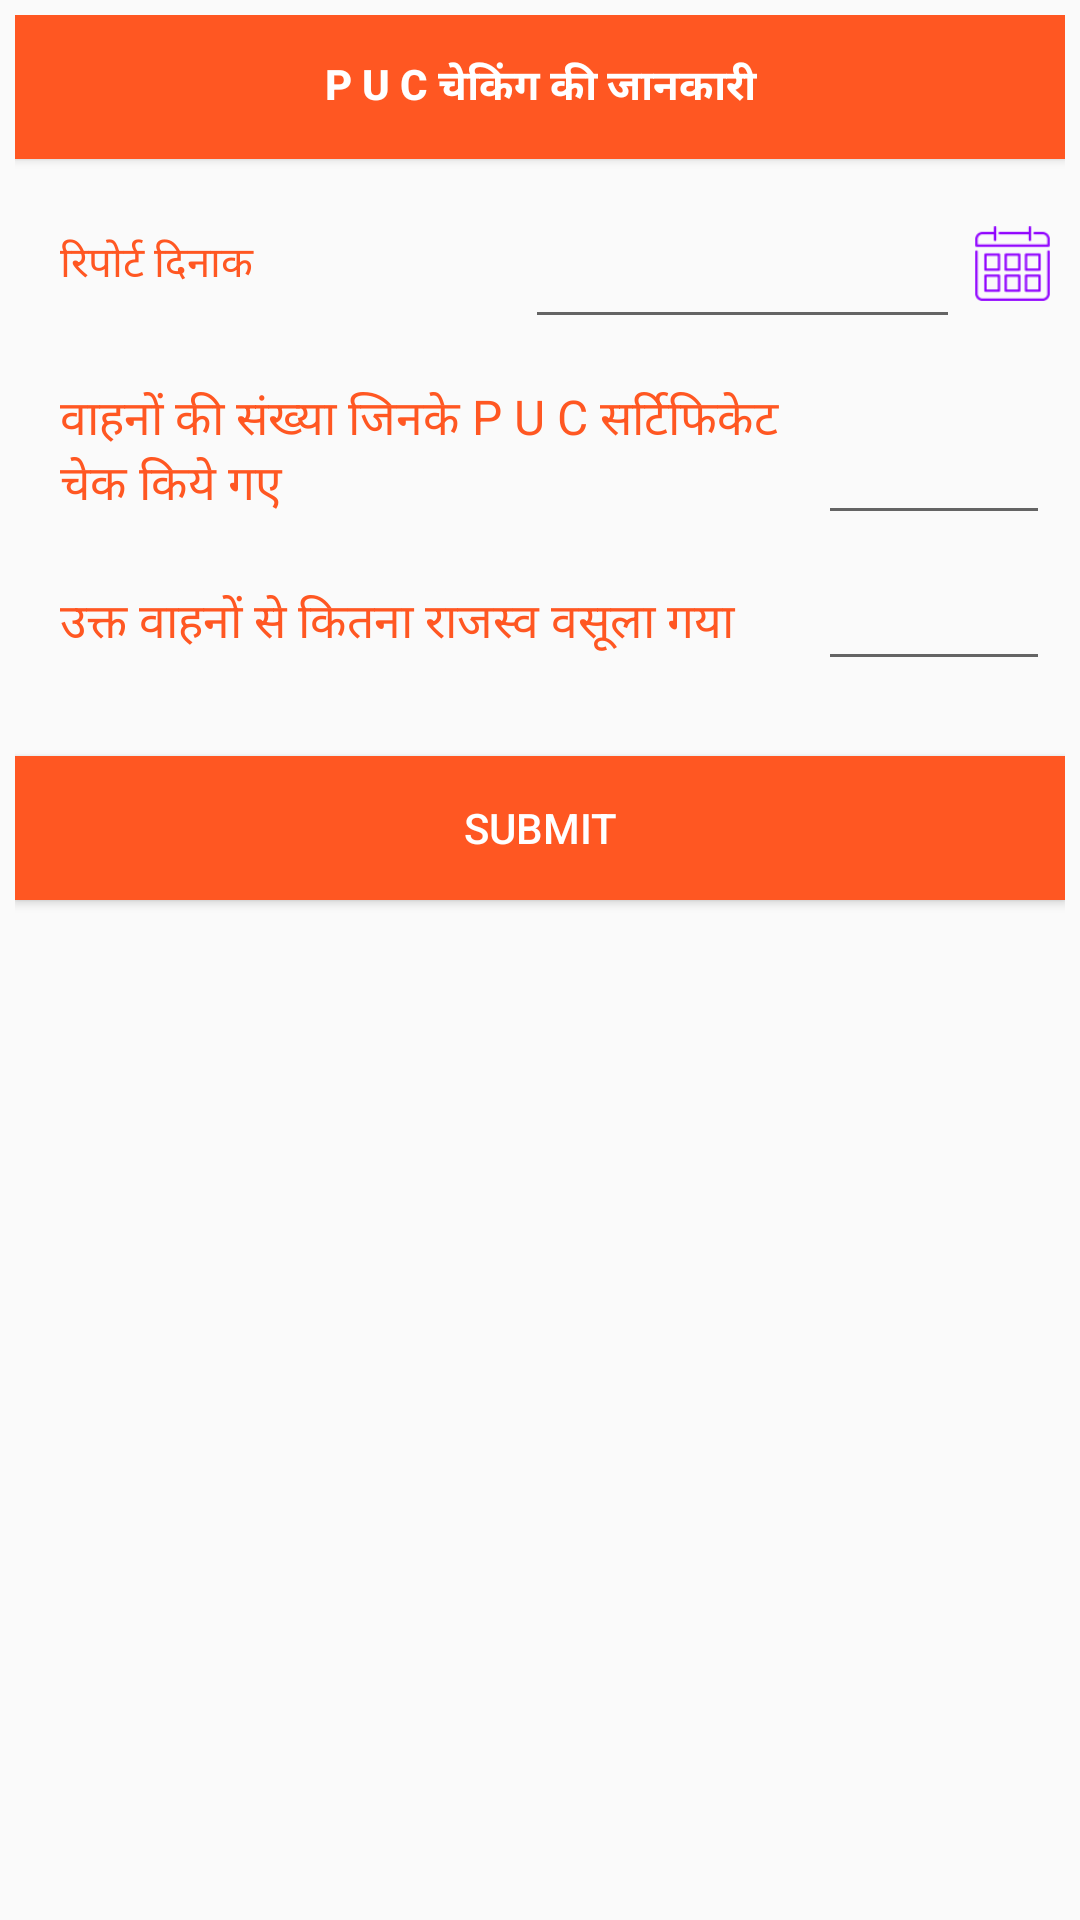

Write the Android layout XML for this screen, with the resource values it uses.
<!-- AndroidManifest.xml: application theme Theme.AppCompat.Light.NoActionBar -->
<!-- res/layout/activity_puc_checking.xml -->
<?xml version="1.0" encoding="utf-8"?>
<LinearLayout xmlns:android="http://schemas.android.com/apk/res/android"
    android:layout_width="match_parent"
    android:layout_height="match_parent"
    android:orientation="vertical" 
    android:padding="5dp">

    <Button
        android:layout_width="match_parent"
        android:layout_height="wrap_content"
        android:background="@color/orange"
        android:gravity="center"
        android:text="@string/puc_checking_ki_jankari"
        android:textColor="#ffffff"
        android:textStyle="bold" />

    <LinearLayout
        android:layout_width="match_parent"
        android:layout_height="match_parent"
        android:layout_marginTop="5dp"
        android:orientation="vertical" >

        <LinearLayout
            android:layout_width="match_parent"
            android:layout_height="50dp"
            android:layout_margin="5dp"
            android:layout_marginTop="5dp"
            android:gravity="center"
            android:orientation="horizontal" >

            <TextView
                android:layout_width="match_parent"
                android:layout_height="wrap_content"
                android:layout_weight="1"
                android:gravity="center|start"
                  android:paddingLeft="10dp"
                android:text="@string/report_date"
                android:textColor="@color/orange" />

            <EditText
                android:id="@+id/edt_from_date"
                android:layout_width="match_parent"
                android:layout_height="match_parent"
                android:layout_marginLeft="10dp"
                android:layout_weight="1"
                android:clickable="false"
                android:gravity="left|center"
                android:paddingLeft="5dp"
                android:textColor="@color/orange"
                android:textSize="15sp" />

            <Button
                android:id="@+id/btn_date"
                android:layout_width="25dp"
                android:layout_height="25dp"
                android:layout_marginLeft="5dp"
                android:background="@drawable/calendar_icon"
                android:src="@color/blue" />
        </LinearLayout>

        <LinearLayout
            android:layout_width="match_parent"
            android:layout_height="wrap_content"
            android:orientation="horizontal"
            android:weightSum="4" >

            <TextView
                android:layout_width="match_parent"
                android:layout_height="match_parent"
                android:layout_margin="5dp"
                android:layout_weight="1"
                android:gravity="center|start"
                android:paddingLeft="10dp"
                android:text="@string/vahno_ki_sankhya"
                android:textColor="@color/orange"
                android:textSize="16sp" />

            <EditText
                android:layout_width="match_parent"
                android:layout_height="match_parent"
                android:layout_margin="5dp"
                android:layout_weight="3"
                android:gravity="center|start"
                android:paddingLeft="10dp"
                android:textColor="@color/orange"
                android:textSize="16sp" />
        </LinearLayout>


        <LinearLayout
            android:layout_width="match_parent"
            android:layout_height="wrap_content"
            android:orientation="horizontal"
            android:weightSum="4" >

            <TextView
                android:layout_width="match_parent"
                android:layout_height="match_parent"
                android:layout_margin="5dp"
                android:layout_weight="1"
                android:gravity="center|start"
                android:paddingLeft="10dp"
                android:text="@string/ukt_vahno_se"
                android:textColor="@color/orange"
                android:textSize="16sp" />

            <EditText
                android:layout_width="match_parent"
                android:layout_height="match_parent"
                android:layout_margin="5dp"
                android:layout_weight="3"
                android:gravity="center|start"
                android:paddingLeft="10dp"
                android:textColor="@color/orange"
                android:textSize="16sp" />
        </LinearLayout>
        
      

        <Button
            android:layout_width="match_parent"
            android:layout_height="wrap_content"
            android:layout_marginTop="20dp"
            android:background="@color/orange"
            android:gravity="center"
            android:padding="5dp"
            android:text="Submit"
            android:textColor="#ffffff" />
    </LinearLayout>

</LinearLayout>
<!-- resources referenced by this layout -->
<resources>
  <color name="blue">#3A5AAD</color>
  <color name="orange">#FF5722</color>
  <!-- drawable calendar_icon: png bitmap (drawable-hdpi, 1226 bytes) -->
  <string name="puc_checking_ki_jankari">P U C चेकिंग की जानकारी </string>
  <string name="report_date">रिपोर्ट दिनाक</string>
  <string name="ukt_vahno_se">उक्त वाहनों से कितना राजस्व वसूला गया</string>
  <string name="vahno_ki_sankhya">वाहनों की संख्या जिनके P U C सर्टिफिकेट चेक किये गए</string>
</resources>
